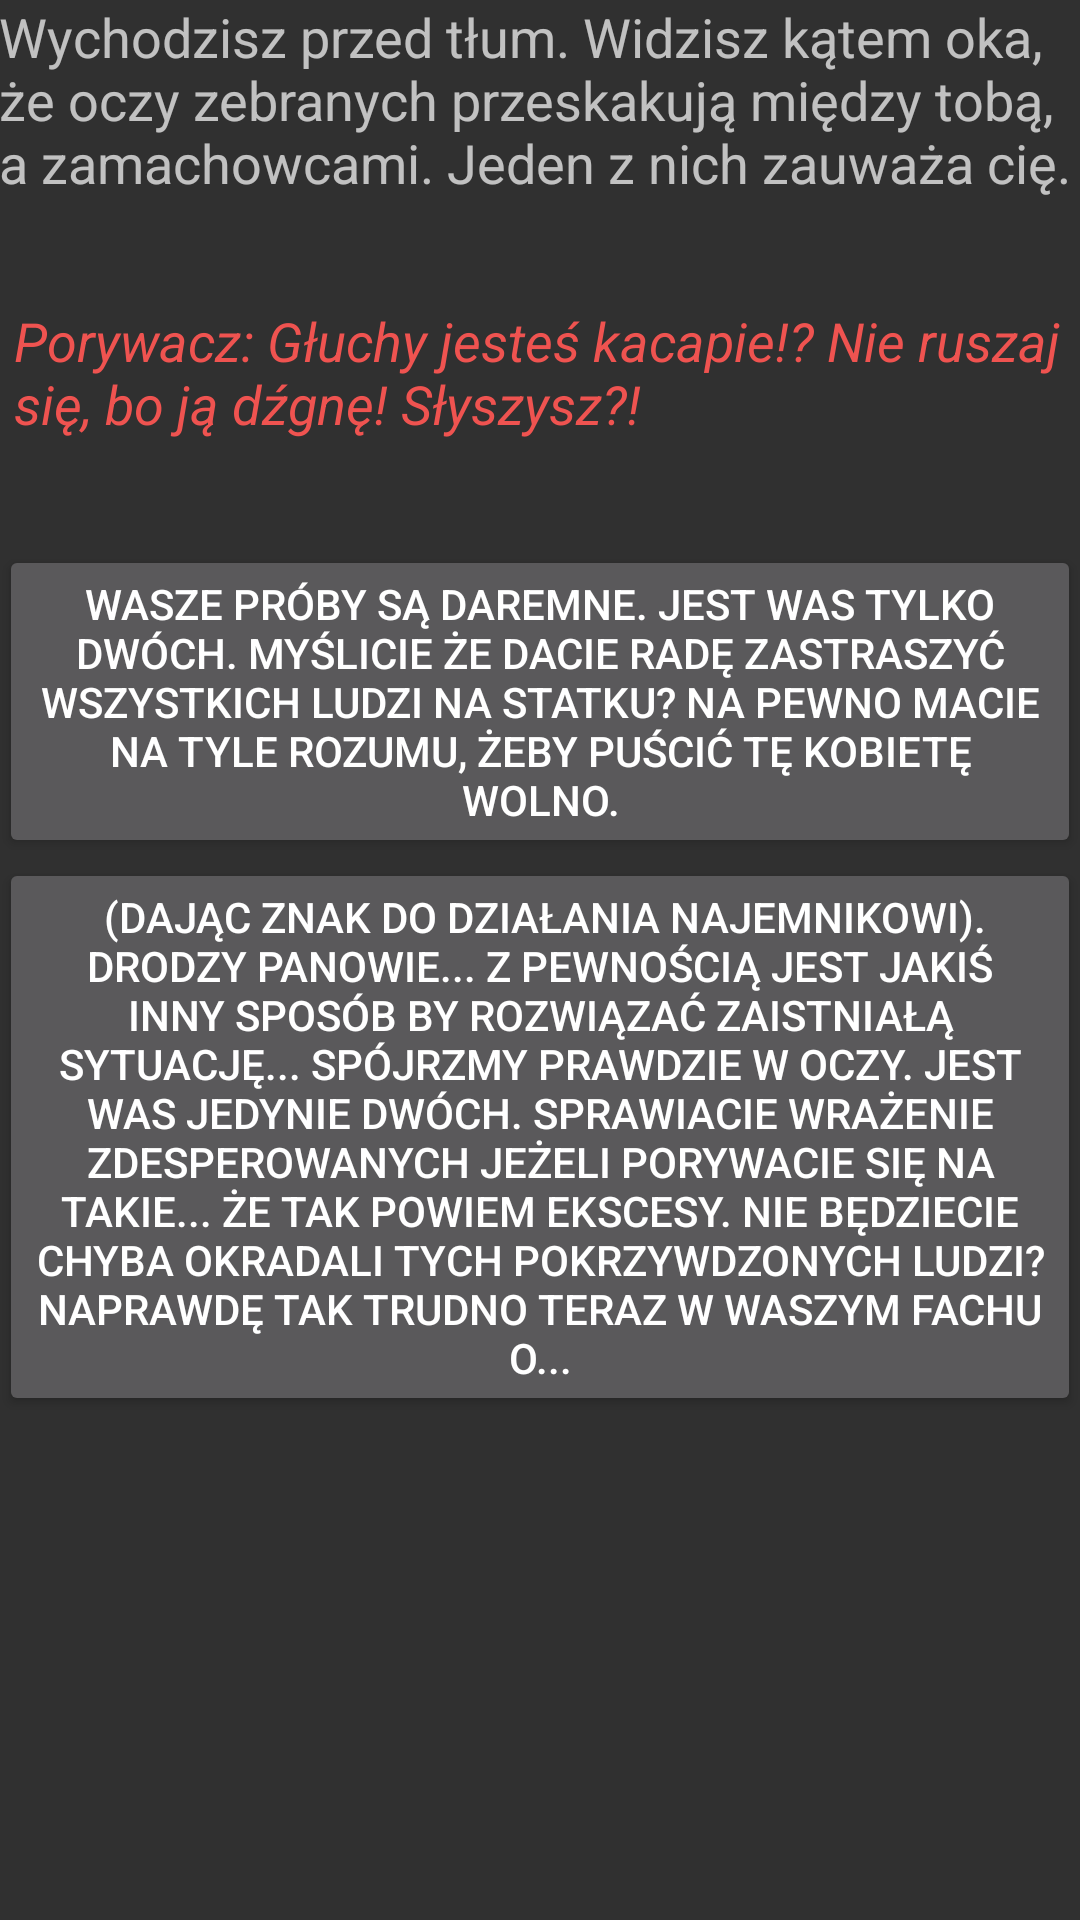

The Android layout XML behind this screen, and the referenced resources:
<!-- AndroidManifest.xml: application theme AppTheme -->
<!-- res/layout/activity_gra_atak_1_c.xml -->
<?xml version="1.0" encoding="utf-8"?>
<RelativeLayout xmlns:android="http://schemas.android.com/apk/res/android"
    xmlns:tools="http://schemas.android.com/tools"
    android:layout_width="match_parent"
    android:layout_height="match_parent"
    android:paddingBottom="@dimen/activity_vertical_margin"
    android:paddingLeft="@dimen/activity_horizontal_margin"
    android:paddingRight="@dimen/activity_horizontal_margin"
    android:paddingTop="@dimen/activity_vertical_margin"
    tools:context="pl.billog_studio.exodus.gra_atak_1_c">

    <ScrollView
        android:layout_width="wrap_content"
        android:layout_height="wrap_content"
        android:id="@+id/scrollView3"

        android:layout_alignParentEnd="true"

        android:fillViewport="false" >

        <RelativeLayout
            android:layout_width="wrap_content"
            android:layout_height="wrap_content">
        <TextView
            android:textSize="18sp"
            android:paddingBottom="35dp"
            android:layout_width="wrap_content"
            android:layout_height="wrap_content"
            android:text="Wychodzisz przed tłum. Widzisz kątem oka, że oczy zebranych przeskakują między tobą, a zamachowcami. Jeden z nich zauważa cię."
            android:id="@+id/textView15"
            android:layout_alignParentTop="true"
            android:layout_centerHorizontal="true" />
        <TextView

            android:textSize="18sp"
            android:paddingBottom="35dp"
            android:layout_width="wrap_content"
            android:layout_height="wrap_content"
            android:text="Porywacz: Głuchy jesteś kacapie!? Nie ruszaj się, bo ją dźgnę! Słyszysz?!"
            android:id="@+id/textView16"
            android:textStyle="italic"
            android:textColor="#EF5350"
            android:paddingLeft="5dp"
            android:layout_centerHorizontal="true"
            android:layout_below="@+id/textView15"/>

        <Button
            android:layout_width="wrap_content"
            android:layout_height="wrap_content"
            android:text="Wasze próby są daremne. Jest was tylko dwóch. Myślicie że dacie radę zastraszyć wszystkich ludzi na statku? Na pewno macie na tyle rozumu, żeby puścić tę kobietę wolno."
            android:id="@+id/gra_atak_2_a"
            android:layout_below="@+id/textView16"
            android:layout_centerHorizontal="true" />

        <Button
            android:layout_width="wrap_content"
            android:layout_height="wrap_content"
            android:text=" (Dając znak do działania najemnikowi). Drodzy panowie... z pewnością jest jakiś inny sposób by rozwiązać zaistniałą sytuację... Spójrzmy prawdzie w oczy. Jest was jedynie dwóch. Sprawiacie wrażenie zdesperowanych jeżeli porywacie się na takie... że tak powiem ekscesy. Nie będziecie chyba okradali tych pokrzywdzonych ludzi? Naprawdę tak trudno teraz w waszym fachu o..."
            android:id="@+id/gra_atak_2_b"
            android:layout_below="@+id/gra_atak_2_a"
            android:layout_centerHorizontal="true" />

        </RelativeLayout>
    </ScrollView>

</RelativeLayout>
<!-- resources referenced by this layout -->
<resources>
  <style name="AppTheme" parent="Theme.AppCompat.NoActionBar">
  
          <item name="colorPrimary">@color/colorPrimary</item>
          <item name="colorPrimaryDark">@color/colorPrimaryDark</item>
          <item name="colorAccent">@color/colorAccent</item>
      </style>
  <!-- not gathered from this repository: default colours our renderer supplied (Android Studio template values) -->
  <color name="colorPrimary">#FF6200EE</color>
  <color name="colorPrimaryDark">#FF3700B3</color>
  <color name="colorAccent">#FF03DAC5</color>
</resources>
